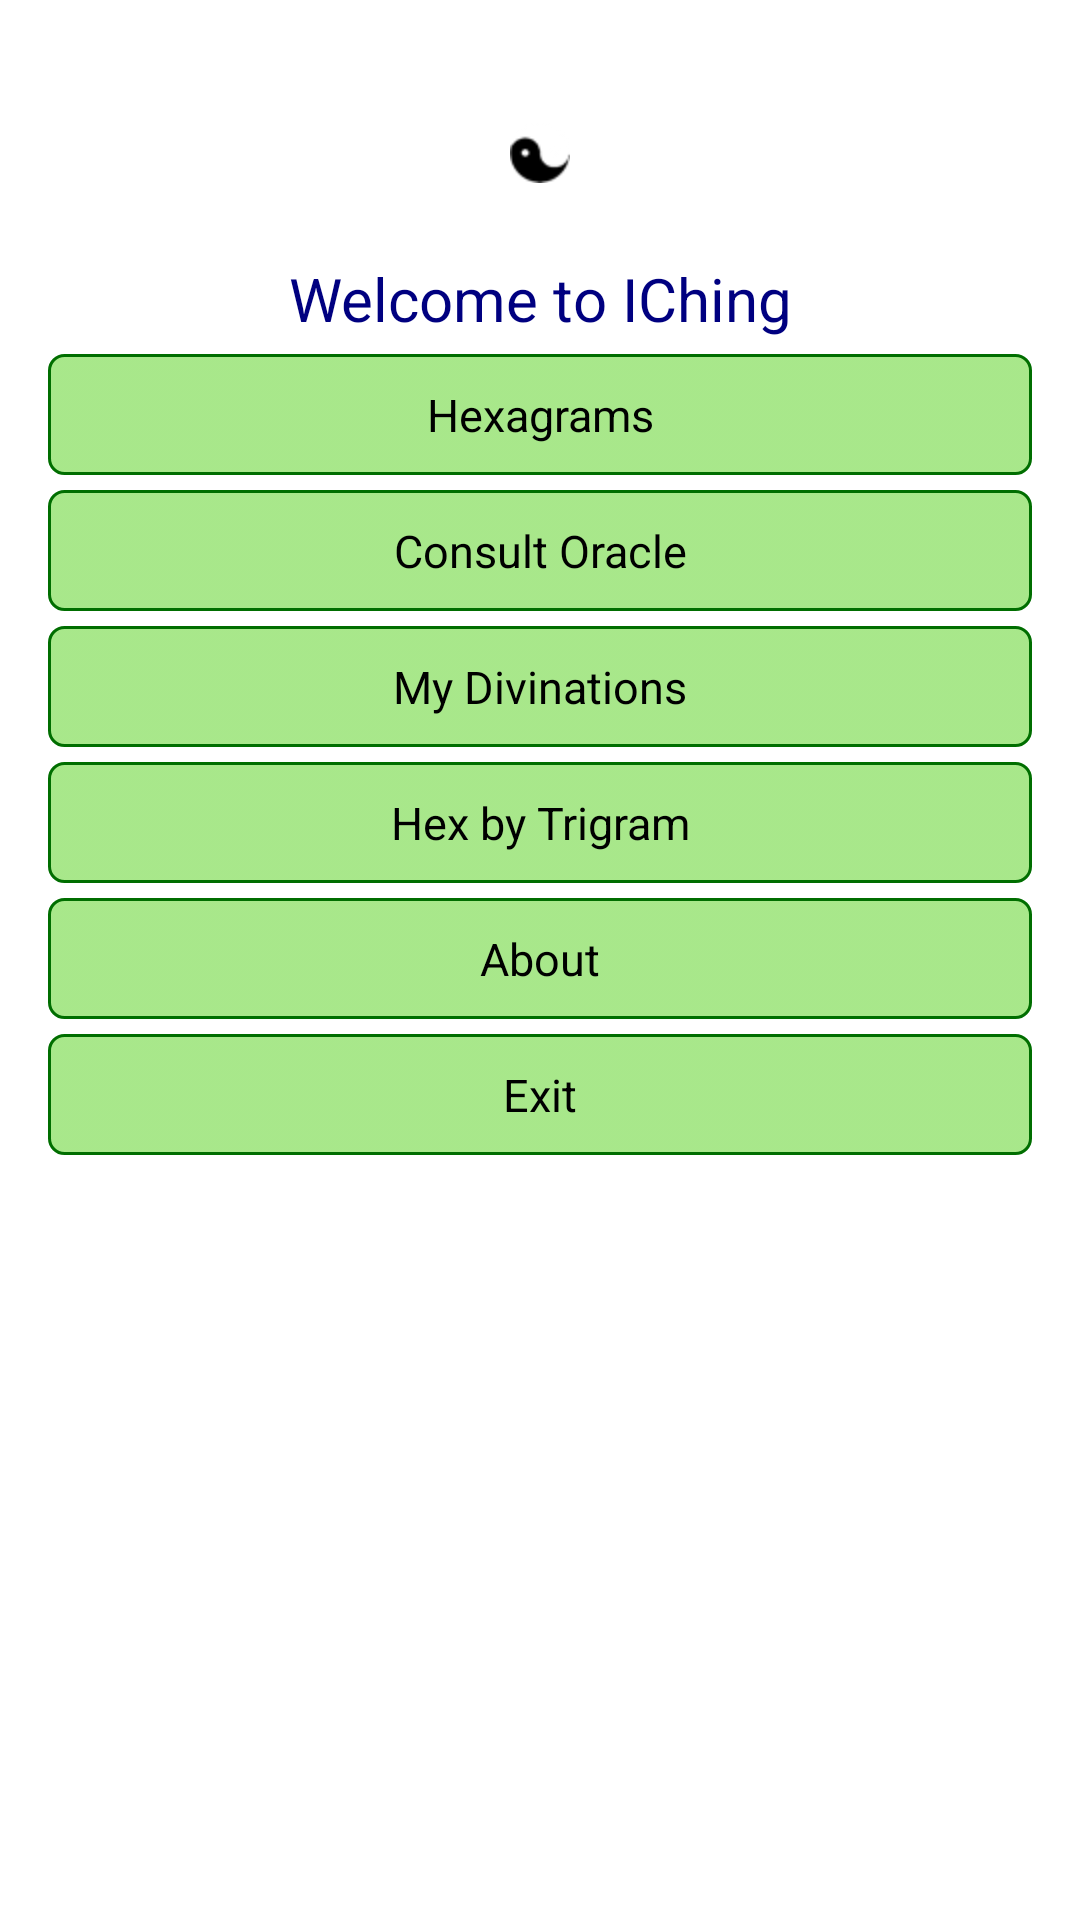

Write the Android layout XML for this screen, with the resource values it uses.
<!-- AndroidManifest.xml: application theme app_theme -->
<!-- res/layout/activity_main.xml -->
<LinearLayout xmlns:android="http://schemas.android.com/apk/res/android"
    xmlns:tools="http://schemas.android.com/tools"
    android:orientation="vertical"
    android:layout_width="match_parent"
    android:layout_height="match_parent"
    android:paddingLeft="@dimen/activity_horizontal_margin"
    android:paddingRight="@dimen/activity_horizontal_margin"
    android:paddingTop="@dimen/activity_vertical_margin"
    android:paddingBottom="@dimen/activity_vertical_margin"
    tools:context=".MainActivity"
    android:id="@+id/mainContent">

    <ImageView
        android:id="@+id/icon2"
        android:layout_marginTop="25dp"
        android:layout_width="match_parent"
        android:layout_height="wrap_content"
        android:src="@drawable/icon_iching_logo"
        android:rotation="180" />

    <TextView
        android:layout_marginTop="25dp"
        android:textSize="20sp"
        android:textColor="@color/navy_blue"
        android:text="@string/welcome_string"
        android:layout_width="match_parent"
        android:layout_height="wrap_content"
        android:gravity="center_horizontal" />

    <RelativeLayout
        android:layout_width="match_parent"
        android:layout_height="match_parent">

        <LinearLayout
            android:layout_width="match_parent"
            android:layout_height="match_parent"
            android:orientation="vertical"
            android:layout_alignParentTop="true">

            <Button
                android:id="@+id/hexagrams"
                android:text="Hexagrams"
                style="@style/first_page_button_style" />

            <Button
                style="@style/first_page_button_style"
                android:id="@+id/consultOracle"
                android:text="Consult Oracle"/>

            <Button
                style="@style/first_page_button_style"
                android:text="My Divinations"
                android:id="@+id/divinationShow"/>

            <Button
                style="@style/first_page_button_style"
                android:text="Hex by Trigram" />

            <Button
                style="@style/first_page_button_style"
                android:text="About"
                android:id="@+id/aboutButton"/>

            <Button
                style="@style/first_page_button_style"
                android:text="Exit"
                android:id="@+id/exitButton"/>
        </LinearLayout>
    </RelativeLayout>
</LinearLayout>
<!-- resources referenced by this layout -->
<resources>
  <color name="navy_blue">#ff000080</color>
  <dimen name="activity_horizontal_margin">16dp</dimen>
  <dimen name="activity_vertical_margin">16dp</dimen>
  <!-- drawable icon_iching_logo: png bitmap (drawable-hdpi, 825 bytes) -->
  <string name="welcome_string">Welcome to IChing</string>
  <style name="first_page_button_style">
          <item name="android:layout_width">match_parent</item>
          <item name="android:layout_height">wrap_content</item>
          <item name="android:layout_marginTop">5dp</item>
          <item name="android:textSize">15sp</item>
          <item name="android:paddingTop">10dp</item>
          <item name="android:paddingBottom">10dp</item>
          <item name="android:background">@drawable/button_state_style</item>
      </style>
  <style name="app_theme" parent="android:Theme">
          <item name="android:windowBackground">@drawable/app_background</item>
          <item name="android:listViewStyle">@style/TransparentListView</item>
          <item name="android:expandableListViewStyle">@style/TransparentExpandableListView</item>
          <item name="android:windowTitleBackgroundStyle">@style/title_style</item>
      </style>
  <!-- drawable button_state_style (drawable) -->
  <?xml version="1.0" encoding="utf-8"?>
  <selector xmlns:android="http://schemas.android.com/apk/res/android">
      <item android:state_focused="true" android:drawable="@drawable/button_background_pressed"/>
      <item android:drawable="@drawable/button_background"/>
  
  </selector>
  <style name="TransparentListView" parent="@android:style/Widget.ListView">
          <item name="android:cacheColorHint">@android:color/transparent</item>
      </style>
  <style name="TransparentExpandableListView" parent="@android:style/Widget.ExpandableListView">
          <item name="android:cacheColorHint">@android:color/transparent</item>
      </style>
  <style name="title_style">
          <item name="android:background">@color/title_color</item>
          <item name="android:textColor">@color/white</item>
      </style>
  <!-- drawable button_background_pressed (drawable) -->
  <?xml version="1.0" encoding="utf-8"?>
  <shape xmlns:android="http://schemas.android.com/apk/res/android">
      <corners android:radius="5dp" />
      <gradient
          android:centerColor="@color/brown_50"
          android:startColor="@color/brown_50"
          android:endColor="@color/brown_50" />
      <stroke
          android:width="1dip"
          android:color="@color/brown" />
  </shape>
  <!-- drawable button_background (drawable) -->
  <?xml version="1.0" encoding="utf-8"?>
  <shape xmlns:android="http://schemas.android.com/apk/res/android">
  
      <corners android:radius="5dp"/>
      <gradient android:centerColor="@color/green_50"
          android:startColor="@color/green_50"
          android:endColor="@color/green_50"/>
      <stroke android:width="1dip" android:color="@color/dark_green"/>
  
  </shape>
  <color name="title_color">#ff9904</color>
  <color name="white">#ffffff</color>
  <color name="brown_50">#80663300</color>
  <color name="brown">#663300</color>
  <color name="green_50">#8052d017</color>
  <color name="dark_green">#ff006e00</color>
</resources>
